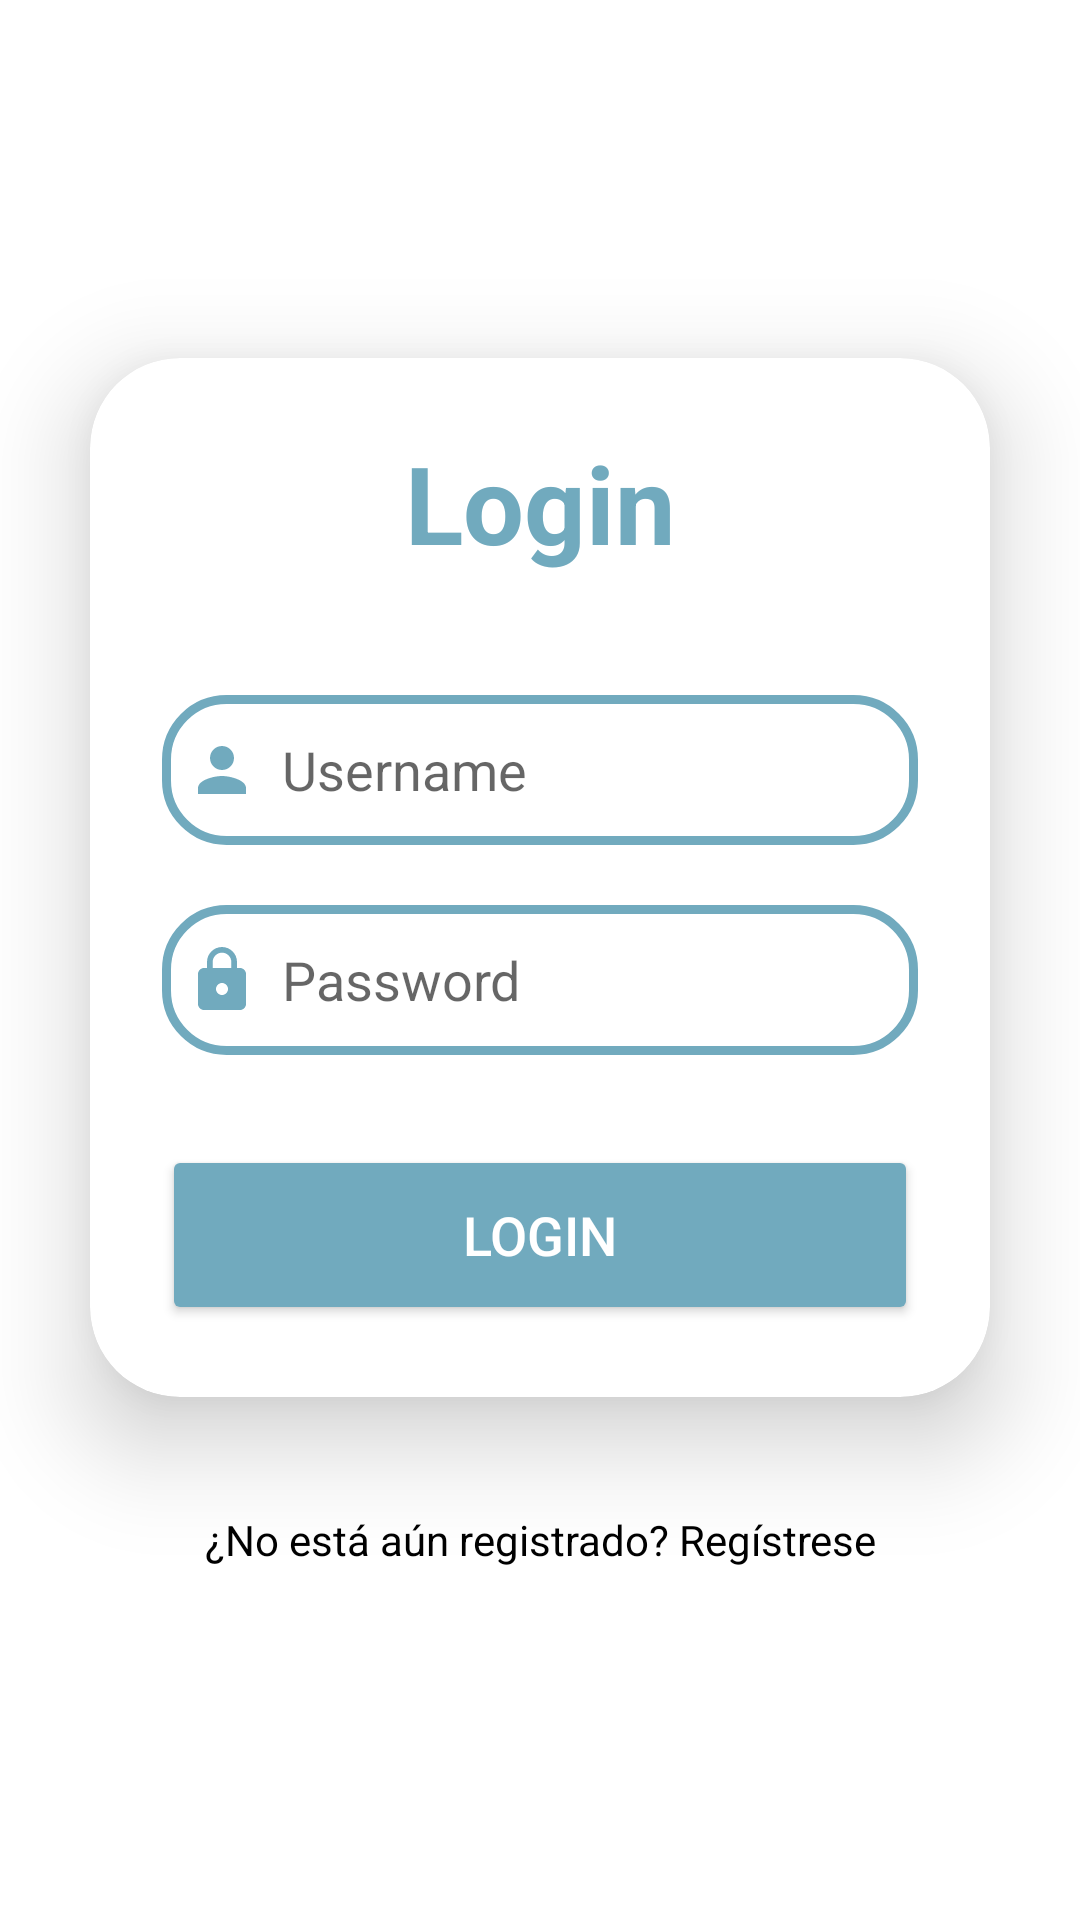

Layout XML and referenced resources for this Android screen:
<!-- AndroidManifest.xml: application theme Theme.FlightExtrem -->
<!-- res/layout/activity_main.xml -->
<?xml version="1.0" encoding="utf-8"?>
<LinearLayout xmlns:android="http://schemas.android.com/apk/res/android"
    xmlns:app="http://schemas.android.com/apk/res-auto"
    xmlns:tools="http://schemas.android.com/tools"
    xmlns:card_view="http://schemas.android.com/apk/res-auto"
    android:layout_width="match_parent"
    android:layout_height="match_parent"
    android:orientation="vertical"
    android:gravity="center"
    android:background="@drawable/fondo_avion"
    tools:context=".activity.MainActivity">

    <androidx.cardview.widget.CardView
        android:layout_width="match_parent"
        android:layout_height="wrap_content"
        android:layout_margin="30dp"
        app:cardCornerRadius="30dp"
        app:cardElevation="20dp"
        android:background="@drawable/edittext_custom">

        <LinearLayout android:layout_width="match_parent"
            android:layout_height="wrap_content"
            android:orientation="vertical"
            android:gravity="center_horizontal"
            android:padding="24dp">

            <TextView android:layout_width="match_parent"
                android:layout_height="wrap_content"
                android:text="Login"
                android:id="@+id/login_text"
                android:textSize="36sp"
                android:textAlignment="center"
                android:textStyle="bold"
                android:textColor="@color/green"
                android:gravity="center_horizontal">

            </TextView>

            <EditText android:layout_width="match_parent"
                android:layout_height="50dp"
                android:id="@+id/username_text"
                android:background="@drawable/edittext_custom"
                android:drawableLeft="@drawable/ic_baseline_person_24"
                android:drawablePadding="8dp"
                android:hint="Username"
                android:padding="8dp"
                android:textColor="@color/black"
                android:textColorHighlight="@color/cardview_dark_background"
                android:layout_marginTop="40dp">.

            </EditText>

            <EditText android:layout_width="match_parent"
                android:layout_height="50dp"
                android:id="@+id/password_text"
                android:background="@drawable/edittext_custom"
                android:drawableLeft="@drawable/ic_baseline_lock_24"
                android:drawablePadding="8dp"
                android:hint="Password"
                android:padding="8dp"
                android:textColor="@color/black"
                android:textColorHighlight="@color/cardview_dark_background"
                android:layout_marginTop="20dp"
                android:inputType="textPassword">
            </EditText>

            <Button android:layout_width="match_parent"
                android:layout_height="60dp"
                android:id="@+id/login_button"
                android:text="LOGIN"
                android:textSize="18sp"
                android:layout_marginTop="30dp"
                android:backgroundTint="@color/green"
                android:textColor="@color/white"
                app:cornerRadius="20dp"></Button>

        </LinearLayout>

    </androidx.cardview.widget.CardView>

    <TextView android:layout_width="wrap_content"
        android:layout_height="wrap_content"
        android:padding="8dp"
        android:text="¿No está aún registrado? Regístrese"
        android:textSize="14dp"
        android:textAlignment="center"
        android:id="@+id/signup_text"
        android:textColor="@color/black"
        android:layout_marginBottom="20dp"
        android:gravity="center_horizontal">


    </TextView>


</LinearLayout>
<!-- resources referenced by this layout -->
<resources>
  <color name="black">#FF000000</color>
  <color name="green">#71AABE</color>
  <color name="white">#FFFFFF</color>
  <!-- drawable edittext_custom (drawable) -->
  <?xml version="1.0" encoding="utf-8"?>
  <shape xmlns:android="http://schemas.android.com/apk/res/android"
      android:shape="rectangle">
  
      <stroke android:width="3dp" android:color="@color/green"></stroke>
      <corners android:radius="20dp"></corners>
  
  </shape>
  <!-- drawable ic_baseline_lock_24 (drawable) -->
  <vector xmlns:android="http://schemas.android.com/apk/res/android"
      android:width="24dp"
      android:height="24dp"
      android:viewportWidth="24"
      android:viewportHeight="24"
      android:tint="#71AABE">
    <path
        android:fillColor="@android:color/white"
        android:pathData="M18,8h-1L17,6c0,-2.76 -2.24,-5 -5,-5S7,3.24 7,6v2L6,8c-1.1,0 -2,0.9 -2,2v10c0,1.1 0.9,2 2,2h12c1.1,0 2,-0.9 2,-2L20,10c0,-1.1 -0.9,-2 -2,-2zM12,17c-1.1,0 -2,-0.9 -2,-2s0.9,-2 2,-2 2,0.9 2,2 -0.9,2 -2,2zM15.1,8L8.9,8L8.9,6c0,-1.71 1.39,-3.1 3.1,-3.1 1.71,0 3.1,1.39 3.1,3.1v2z"/>
  </vector>
  <!-- drawable ic_baseline_person_24 (drawable) -->
  <vector xmlns:android="http://schemas.android.com/apk/res/android"
      android:width="24dp"
      android:height="24dp"
      android:viewportWidth="24"
      android:viewportHeight="24"
      android:tint="#71AABE">
    <path
        android:fillColor="@android:color/white"
        android:pathData="M12,12c2.21,0 4,-1.79 4,-4s-1.79,-4 -4,-4 -4,1.79 -4,4 1.79,4 4,4zM12,14c-2.67,0 -8,1.34 -8,4v2h16v-2c0,-2.66 -5.33,-4 -8,-4z"/>
  </vector>
  <style name="Theme.FlightExtrem" parent="Theme.MaterialComponents.DayNight.NoActionBar">
          
          <item name="colorPrimary">@color/purple</item>
          <item name="colorPrimaryVariant">@color/purple</item>
          <item name="colorOnPrimary">@color/white</item>
          
          <item name="colorSecondary">@color/teal_200</item>
          <item name="colorSecondaryVariant">@color/teal_700</item>
          <item name="colorOnSecondary">@color/black</item>
          
          <item name="android:statusBarColor" tools:targetApi="l">?attr/colorPrimaryVariant</item>
          
      </style>
  <color name="purple">#8692f7</color>
  <color name="teal_200">#FF03DAC5</color>
  <color name="teal_700">#FF018786</color>
</resources>
